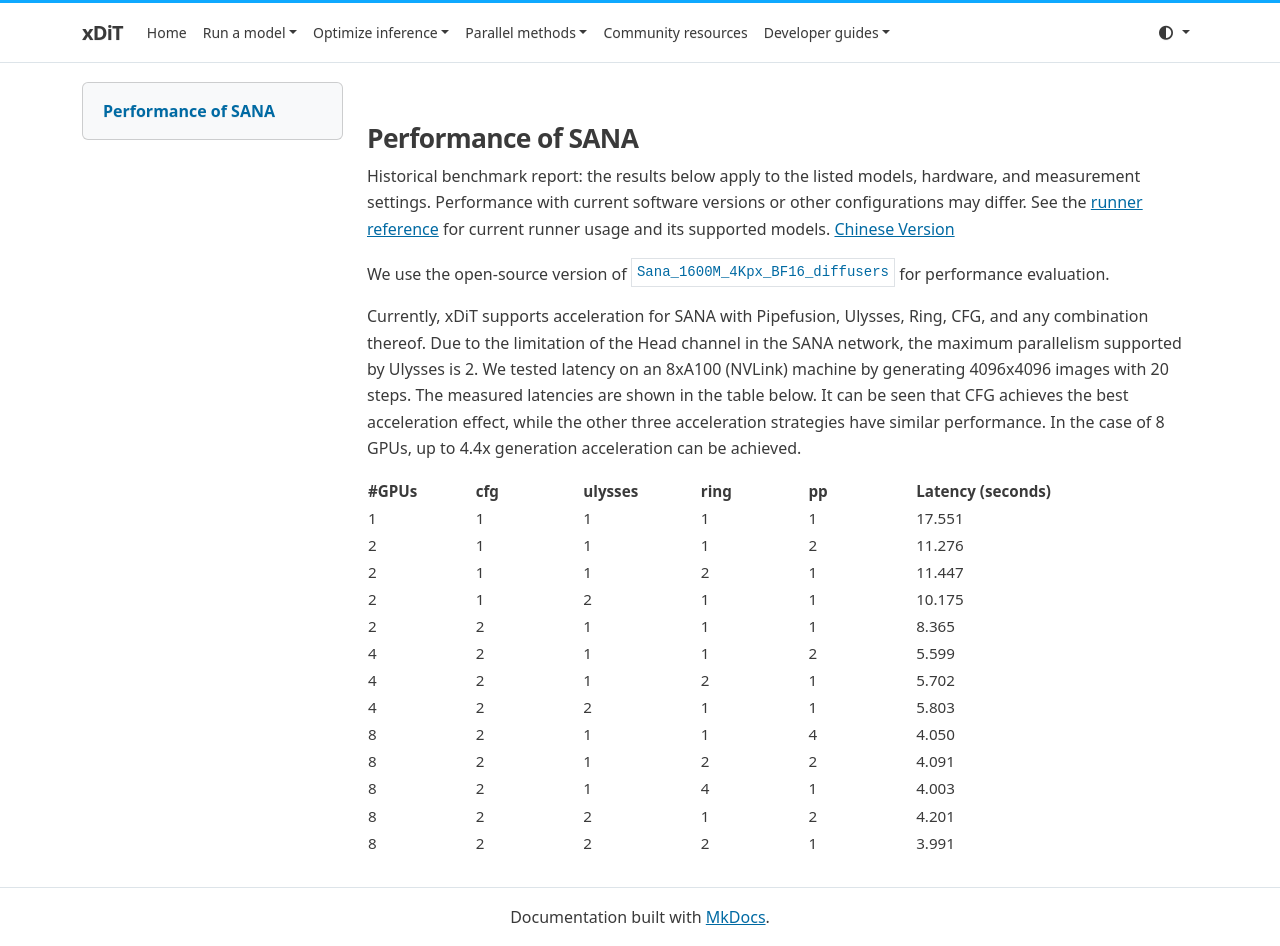

repository: xdit-project/xDiT · page: archive/performance/sana/index.html · generator: mkdocs

## Performance of SANA

Historical benchmark report: the results below apply to the listed models, hardware, and measurement settings. Performance with current software versions or other configurations may differ. See the [runner reference](../../runner/runner.md) for current runner usage and its supported models.
[Chinese Version](./sana_zh.md)

We use the open-source version of `Sana_1600M_4Kpx_BF16_diffusers` for performance evaluation.

Currently, xDiT supports acceleration for SANA with Pipefusion, Ulysses, Ring, CFG, and any combination thereof. Due to the limitation of the Head channel in the SANA network, the maximum parallelism supported by Ulysses is 2. We tested latency on an 8xA100 (NVLink) machine by generating 4096x4096 images with 20 steps. The measured latencies are shown in the table below. It can be seen that CFG achieves the best acceleration effect, while the other three acceleration strategies have similar performance. In the case of 8 GPUs, up to 4.4x generation acceleration can be achieved.

| #GPUs | cfg | ulysses | ring | pp | Latency (seconds) |
| --- | --- | --- | --- | --- | --- |
| 1 | 1 | 1 | 1 | 1 | 17.551 |
| 2 | 1 | 1 | 1 | 2 | 11.276 |
| 2 | 1 | 1 | 2 | 1 | 11.447 |
| 2 | 1 | 2 | 1 | 1 | 10.175 |
| 2 | 2 | 1 | 1 | 1 | 8.365 |
| 4 | 2 | 1 | 1 | 2 | 5.599 |
| 4 | 2 | 1 | 2 | 1 | 5.702 |
| 4 | 2 | 2 | 1 | 1 | 5.803 |
| 8 | 2 | 1 | 1 | 4 | 4.050 |
| 8 | 2 | 1 | 2 | 2 | 4.091 |
| 8 | 2 | 1 | 4 | 1 | 4.003 |
| 8 | 2 | 2 | 1 | 2 | 4.201 |
| 8 | 2 | 2 | 2 | 1 | 3.991 |
